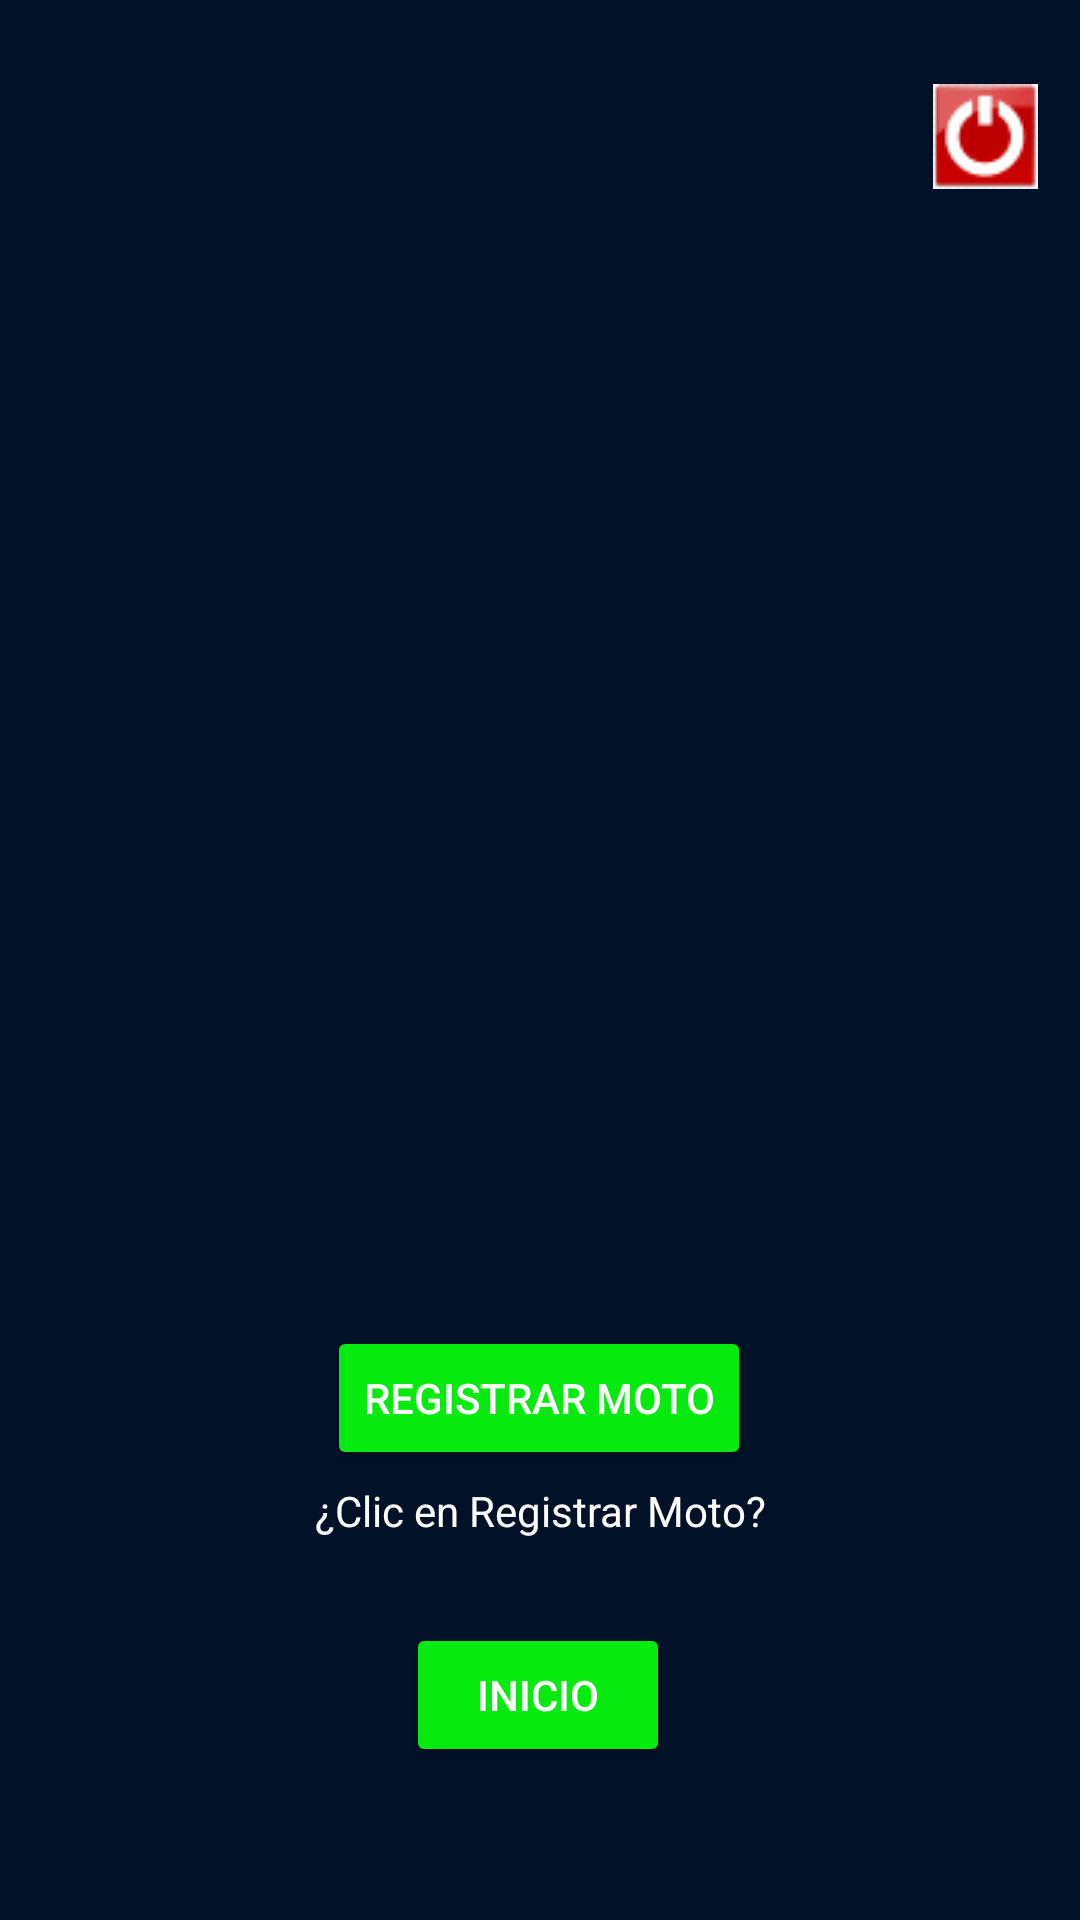

Reconstruct the res/layout file that produces this screen, plus the resources it refers to.
<!-- AndroidManifest.xml: application theme Theme.ParkingMotor -->
<!-- res/layout/activity_main.xml -->
<?xml version="1.0" encoding="utf-8"?>
<androidx.constraintlayout.widget.ConstraintLayout xmlns:android="http://schemas.android.com/apk/res/android"
    xmlns:app="http://schemas.android.com/apk/res-auto"
    xmlns:tools="http://schemas.android.com/tools"
    android:id="@+id/main"
    android:layout_width="match_parent"
    android:layout_height="match_parent"
    android:background="#011127"
    tools:context=".MainActivity">

    <ImageView
        android:id="@+id/imgExit"
        android:layout_width="wrap_content"
        android:layout_height="wrap_content"
        android:layout_marginTop="28dp"
        app:layout_constraintEnd_toEndOf="parent"
        app:layout_constraintHorizontal_bias="0.957"
        app:layout_constraintStart_toStartOf="parent"
        app:layout_constraintTop_toTopOf="parent"
        app:srcCompat="@drawable/logout" />

    <Button
        android:id="@+id/btnIngresarMoto"
        android:layout_width="wrap_content"
        android:layout_height="wrap_content"
        android:layout_marginTop="40dp"
        android:backgroundTint="#06EA0F"
        android:text="Registrar Moto"
        android:textAlignment="center"
        android:textColor="@color/white"
        android:textSize="14dp"
        app:layout_constraintEnd_toEndOf="parent"
        app:layout_constraintHorizontal_bias="0.498"
        app:layout_constraintStart_toStartOf="parent"
        app:layout_constraintTop_toBottomOf="@+id/imageView2" />

    <Button
        android:id="@+id/btnInicio"
        android:layout_width="wrap_content"
        android:layout_height="wrap_content"
        android:layout_marginTop="28dp"
        android:backgroundTint="#06EA0F"
        android:text="Inicio"
        android:textAlignment="center"
        android:textColor="@color/white"
        android:textSize="14dp"
        app:layout_constraintEnd_toEndOf="parent"
        app:layout_constraintHorizontal_bias="0.498"
        app:layout_constraintStart_toStartOf="parent"
        app:layout_constraintTop_toBottomOf="@+id/txtRegisM" />

    <ImageView
        android:id="@+id/imageView2"
        android:layout_width="299dp"
        android:layout_height="322dp"
        android:layout_marginTop="80dp"
        app:layout_constraintEnd_toEndOf="parent"
        app:layout_constraintHorizontal_bias="0.589"
        app:layout_constraintStart_toStartOf="parent"
        app:layout_constraintTop_toTopOf="parent"
        app:srcCompat="@drawable/logosinfondo" />

    <TextView
        android:id="@+id/txtRegisM"
        android:layout_width="wrap_content"
        android:layout_height="wrap_content"
        android:layout_marginTop="4dp"
        android:text="¿Clic en Registrar Moto?"
        android:textAlignment="center"
        android:textColor="@color/white"
        android:textSize="14dp"
        app:layout_constraintEnd_toEndOf="parent"
        app:layout_constraintStart_toStartOf="parent"
        app:layout_constraintTop_toBottomOf="@+id/btnIngresarMoto" />

    <Button
        android:id="@+id/btnAdmin"
        android:layout_width="wrap_content"
        android:layout_height="wrap_content"
        android:layout_marginTop="64dp"
        android:backgroundTint="#06EA0F"
        android:text="Administrador"
        android:textAlignment="center"
        android:textColor="@color/white"
        android:textSize="14dp"
        app:layout_constraintEnd_toEndOf="parent"
        app:layout_constraintHorizontal_bias="0.11"
        app:layout_constraintStart_toStartOf="parent"
        app:layout_constraintTop_toBottomOf="@+id/btnInicio" />

    <TextView
        android:id="@+id/txtRegistro"
        android:layout_width="wrap_content"
        android:layout_height="wrap_content"
        android:layout_marginTop="92dp"
        android:text="¿Ingreso Admin?"
        android:textAlignment="center"
        android:textColor="@color/white"
        android:textSize="18dp"
        app:layout_constraintEnd_toEndOf="parent"
        app:layout_constraintHorizontal_bias="0.201"
        app:layout_constraintStart_toEndOf="@+id/btnAdmin"
        app:layout_constraintTop_toBottomOf="@+id/btnInicio" />

</androidx.constraintlayout.widget.ConstraintLayout>
<!-- resources referenced by this layout -->
<resources>
  <!-- drawable logout: png bitmap (drawable, 1875 bytes) -->
  <style name="Theme.ParkingMotor" parent="Base.Theme.ParkingMotor" />
  <style name="Base.Theme.ParkingMotor" parent="Theme.Material3.DayNight.NoActionBar">
          
          
      </style>
  <!-- not gathered from this repository: default colours our renderer supplied (Android Studio template values) -->
  <color name="white">#FFFFFFFF</color>
</resources>
